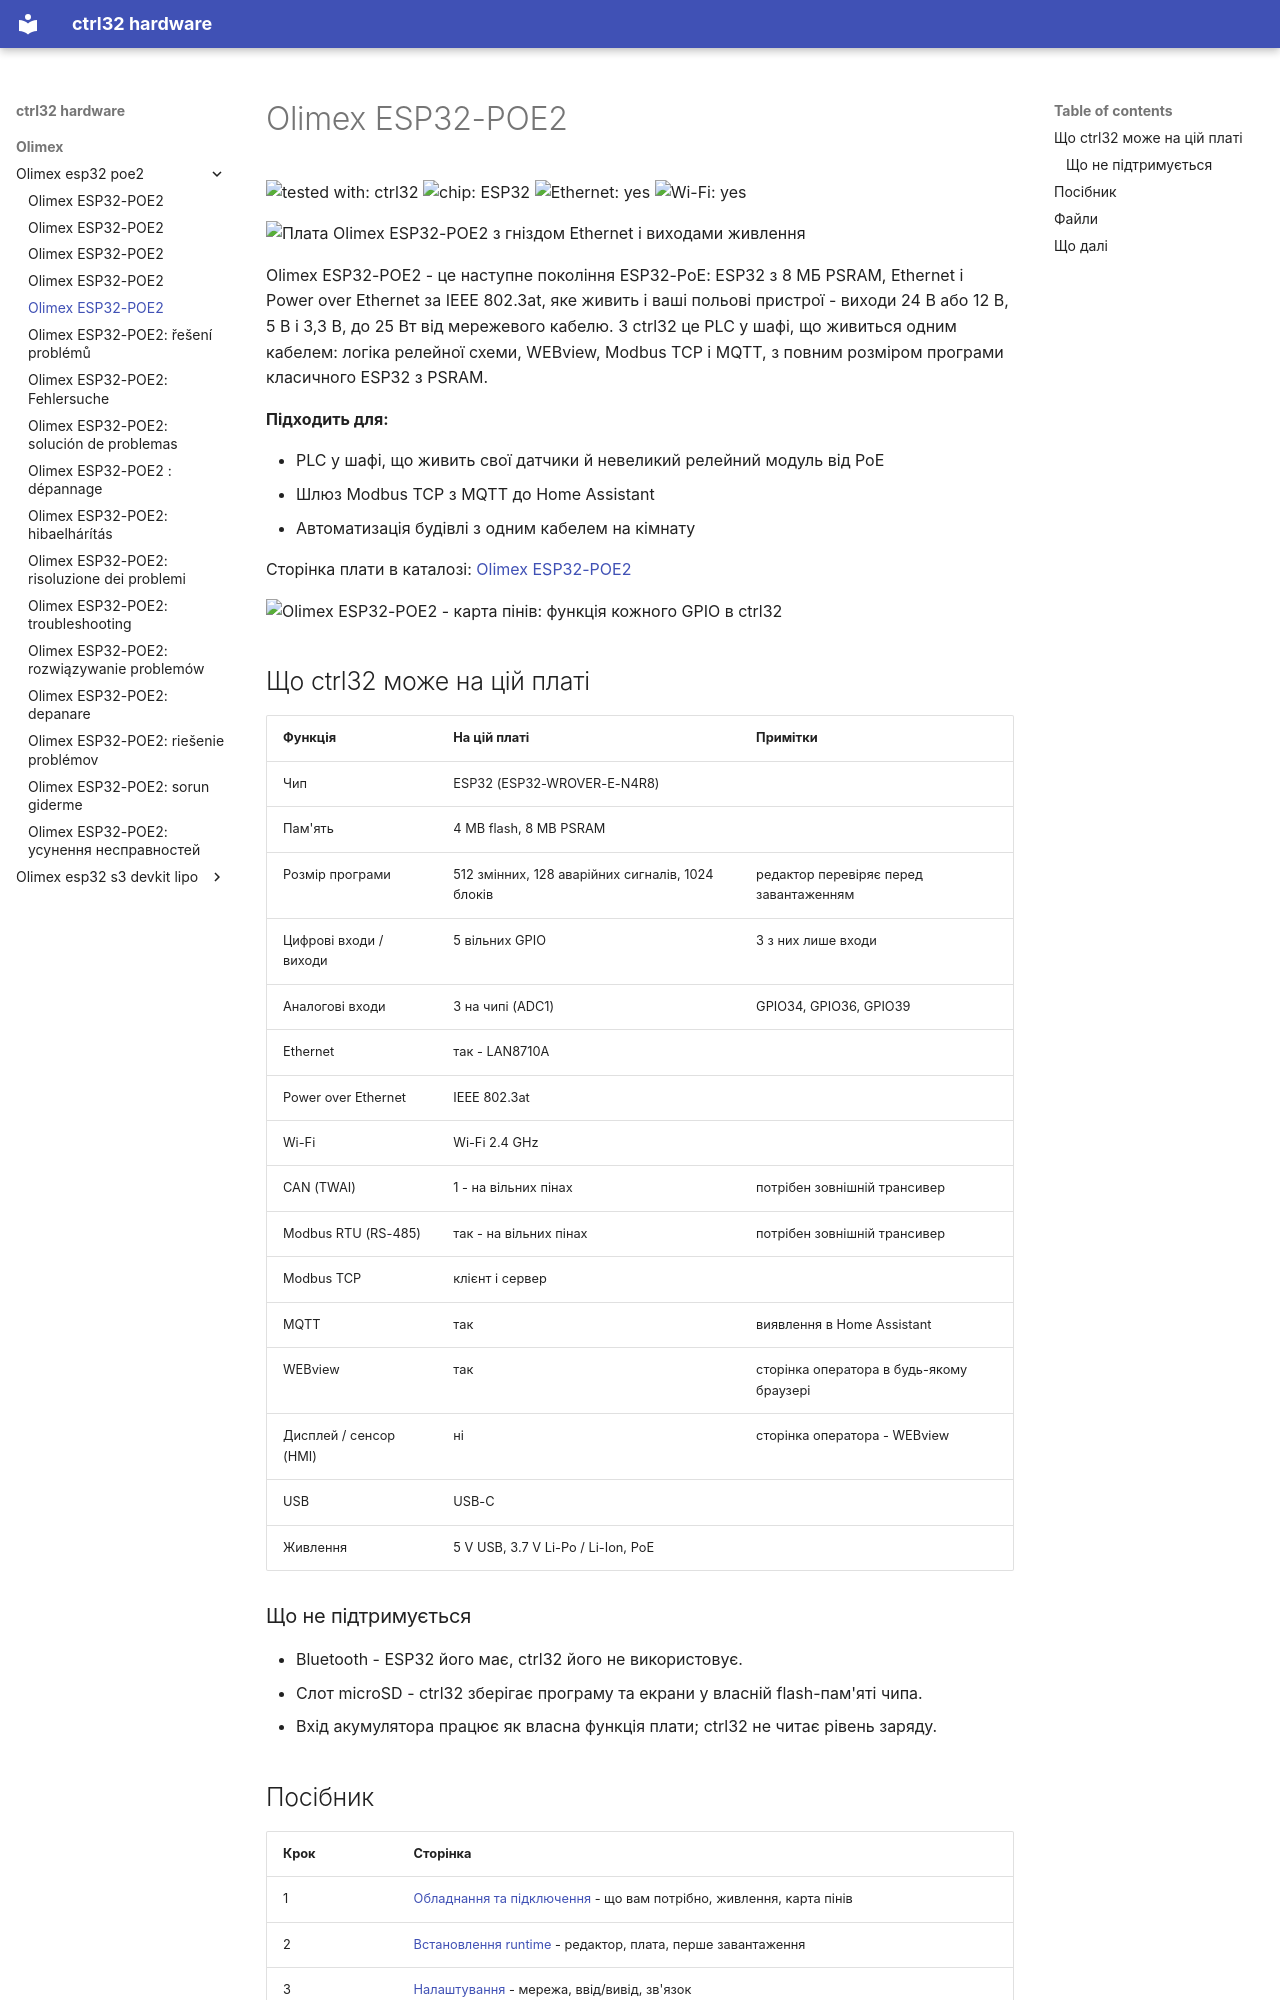

repository: ctrl32/hardware · page: olimex/olimex-esp32-poe2/README.uk/index.html · generator: mkdocs

---
title: Olimex ESP32-POE2
slug: olimex-esp32-poe2
sidebar_position: 10
hardware: /hardware/boards/olimex-esp32-poe2/
image: img/board-01.jpg
image_alt: Плата Olimex ESP32-POE2 з гніздом Ethernet і виходами живлення
tags:
- esp32
- ethernet
- poe
- psram
- olimex
---

# Olimex ESP32-POE2

![tested with: ctrl32](https://img.shields.io/badge/tested%20with-ctrl32-0ea5e9) ![chip: ESP32](https://img.shields.io/badge/chip-ESP32-334155) ![Ethernet: yes](https://img.shields.io/badge/Ethernet-yes-16a34a) ![Wi-Fi: yes](https://img.shields.io/badge/Wi--Fi-yes-16a34a)

![Плата Olimex ESP32-POE2 з гніздом Ethernet і виходами живлення](img/board-01.jpg)

Olimex ESP32-POE2 - це наступне покоління ESP32-PoE: ESP32 з 8 МБ PSRAM, Ethernet і Power over Ethernet за IEEE 802.3at, яке живить і ваші польові пристрої - виходи 24 В або 12 В, 5 В і 3,3 В, до 25 Вт від мережевого кабелю. З ctrl32 це PLC у шафі, що живиться одним кабелем: логіка релейної схеми, WEBview, Modbus TCP і MQTT, з повним розміром програми класичного ESP32 з PSRAM.

**Підходить для:**

- PLC у шафі, що живить свої датчики й невеликий релейний модуль від PoE
- Шлюз Modbus TCP з MQTT до Home Assistant
- Автоматизація будівлі з одним кабелем на кімнату

Сторінка плати в каталозі: [Olimex ESP32-POE2](https://ctrl32.com/hardware/boards/olimex-esp32-poe2/)

![Olimex ESP32-POE2 - карта пінів: функція кожного GPIO в ctrl32](pinout/pinout.png)

## Що ctrl32 може на цій платі

<!-- capabilities:start -->
| Функція | На цій платі | Примітки |
|---|---|---|
| Чип | ESP32 (ESP32-WROVER-E-N4R8) |  |
| Пам'ять | 4 MB flash, 8 MB PSRAM |  |
| Розмір програми | 512 змінних, 128 аварійних сигналів, 1024 блоків | редактор перевіряє перед завантаженням |
| Цифрові входи / виходи | 5 вільних GPIO | 3 з них лише входи |
| Аналогові входи | 3 на чипі (ADC1) | GPIO34, GPIO36, GPIO39 |
| Ethernet | так - LAN8710A |  |
| Power over Ethernet | IEEE 802.3at |  |
| Wi-Fi | Wi-Fi 2.4 GHz |  |
| CAN (TWAI) | 1 - на вільних пінах | потрібен зовнішній трансивер |
| Modbus RTU (RS-485) | так - на вільних пінах | потрібен зовнішній трансивер |
| Modbus TCP | клієнт і сервер |  |
| MQTT | так | виявлення в Home Assistant |
| WEBview | так | сторінка оператора в будь-якому браузері |
| Дисплей / сенсор (HMI) | ні | сторінка оператора - WEBview |
| USB | USB-C |  |
| Живлення | 5 V USB, 3.7 V Li-Po / Li-Ion, PoE |  |
<!-- capabilities:end -->

### Що не підтримується

- Bluetooth - ESP32 його має, ctrl32 його не використовує.
- Слот microSD - ctrl32 зберігає програму та екрани у власній flash-пам'яті чипа.
- Вхід акумулятора працює як власна функція плати; ctrl32 не читає рівень заряду.
